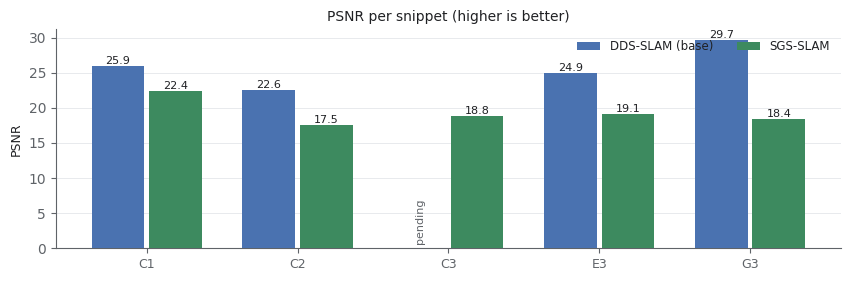

This figure's Python source: (Note: this script raises an exception after producing the figure.)
#!/usr/bin/env python
"""figures/bench_psnr.png + bench_lpips.png -- per-snippet render comparison,
DDS-SLAM base vs SGS-SLAM (fig:bench_bars). Values verbatim from the thesis
benchmark tables (tab:bench_dds, tab:bench_sgs); DDS C3 pending -> omitted."""
import os
import numpy as np
import matplotlib
matplotlib.use('Agg')
import matplotlib.pyplot as plt

INK = '#202124'; MUT = '#5f6368'; GRID = '#e8eaed'
BLUE = '#4a72b0'; GREEN = '#3d8a5f'
plt.rcParams.update({'font.family': 'Arial', 'text.color': INK, 'axes.edgecolor': MUT,
                     'axes.labelcolor': INK, 'xtick.color': MUT, 'ytick.color': MUT})
FIG = r"c:\Users\benli\OneDrive\Documents\GitHub\DDS-SLAM\DDS-SLAM\figures"
SNIPS = ['C1_001', 'C2_001', 'C3_001', 'E3_005', 'G3_001']
DDS_PSNR = [25.91, 22.57, None, 24.93, 29.68]
SGS_PSNR = [22.45, 17.52, 18.78, 19.15, 18.40]
DDS_LPIPS = [0.448, 0.552, None, 0.483, 0.317]
SGS_LPIPS = [0.315, 0.504, 0.508, 0.397, 0.447]

def bars(vals_a, vals_b, name, ylab, better):
    fig, ax = plt.subplots(figsize=(8.6, 2.9), dpi=200)
    x = np.arange(len(SNIPS)); w = 0.38
    for xo, vals, col, lab in [(-w/2, vals_a, BLUE, 'DDS-SLAM (base)'), (w/2, vals_b, GREEN, 'SGS-SLAM')]:
        for i, v in enumerate(vals):
            if v is None:
                ax.text(x[i] + xo, 0.02 * max(filter(None, vals_a + vals_b)), 'pending',
                        rotation=90, ha='center', va='bottom', fontsize=8, color=MUT)
                continue
            ax.bar(x[i] + xo, v, w * 0.92, color=col, zorder=3)
            ax.text(x[i] + xo, v, f'{v:.2f}'.rstrip('0').rstrip('.') if v < 1 else f'{v:.1f}',
                    ha='center', va='bottom', fontsize=8, color=INK)
        ax.bar(np.nan, np.nan, color=col, label=lab)
    ax.set_xticks(x); ax.set_xticklabels([s.replace('_001', '').replace('_005', '') for s in SNIPS], fontsize=9)
    ax.set_ylabel(ylab, fontsize=9)
    ax.set_title(f'{ylab} per snippet ({better} is better)', fontsize=10, color=INK)
    ax.grid(axis='y', color=GRID, lw=0.7); ax.set_axisbelow(True)
    for sp in ('top', 'right'): ax.spines[sp].set_visible(False)
    ax.legend(fontsize=8.5, frameon=False, ncols=2, loc='upper right')
    fig.tight_layout()
    fig.savefig(os.path.join(FIG, name), bbox_inches='tight', facecolor='white')
    print("wrote", name)

bars(DDS_PSNR, SGS_PSNR, 'bench_psnr.png', 'PSNR', 'higher')
bars(DDS_LPIPS, SGS_LPIPS, 'bench_lpips.png', 'LPIPS', 'lower')
